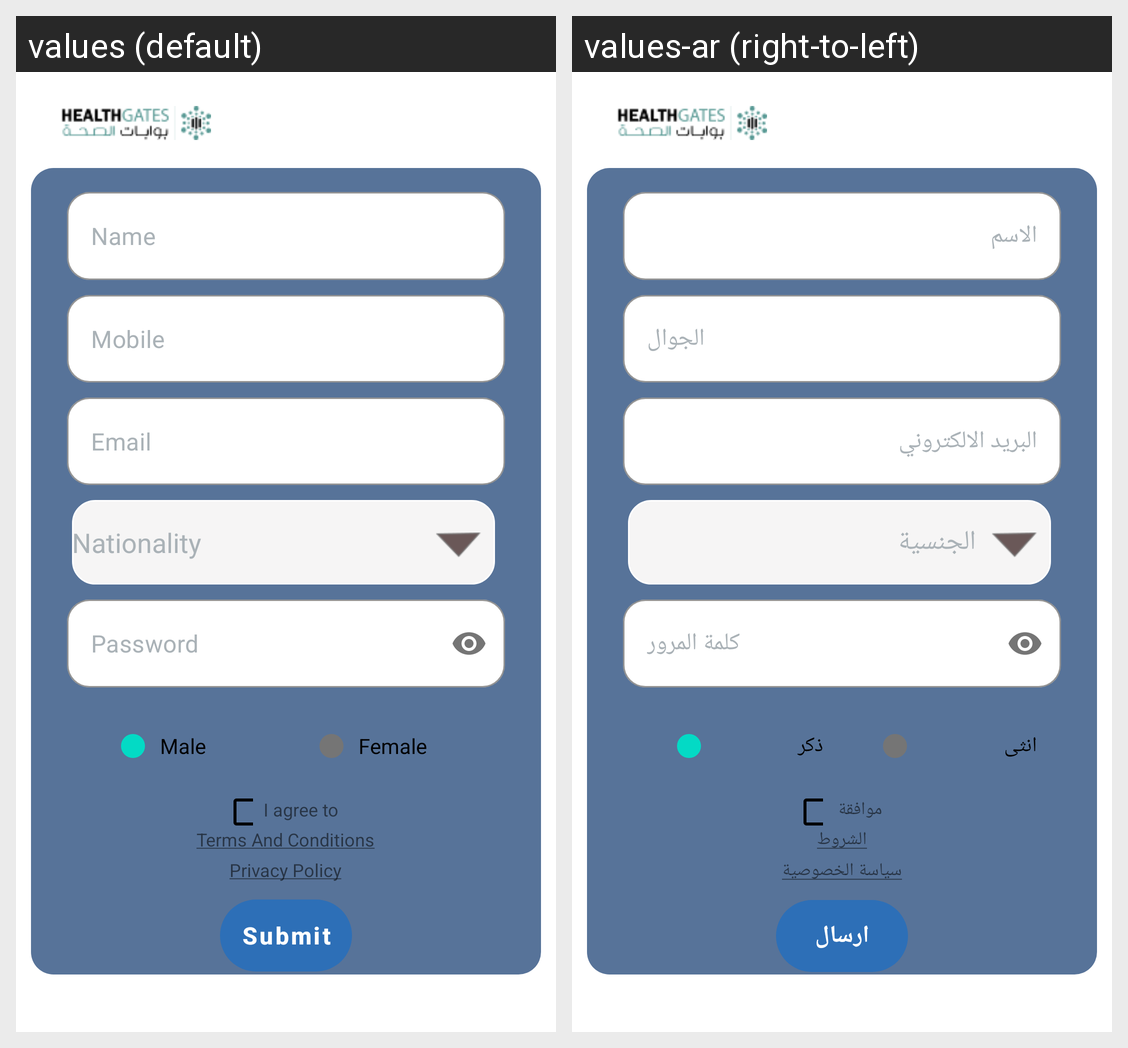

Locale-by-locale string values for the Android screen shown in this grid:
Android screen res/layout/fragment_signup.xml rendered under 2 locales, left to right: values (default), values-ar (right-to-left). Device: Nexus 5 (rendered at 1080×1920; each locale shown at half size, 540×960, under a caption strip naming it); theme Theme.HealthGates.
Strings drawn on this screen, with the default value and each locale's value (text and hints the layout hard-codes, and strings that could not be matched under every locale, appear in the picture but are not listed):

name
  values: Name
  values-ar: الاسم

mobile
  values: Mobile
  values-ar: الجوال

email
  values: Email
  values-ar: البريد الالكتروني

nationality
  values: Nationality
  values-ar: الجنسية

password
  values: Password
  values-ar: كلمة المرور

male
  values: Male
  values-ar: ذكر

female
  values: Female
  values-ar: انثى

i_agree_to
  values:  I agree to  
  values-ar:   موافقة  

terms_and_conditions
  values: Terms And Conditions
  values-ar: الشروط

privacy_policy
  values: Privacy Policy
  values-ar: سياسة الخصوصية

submit
  values: Submit
  values-ar: ارسال
